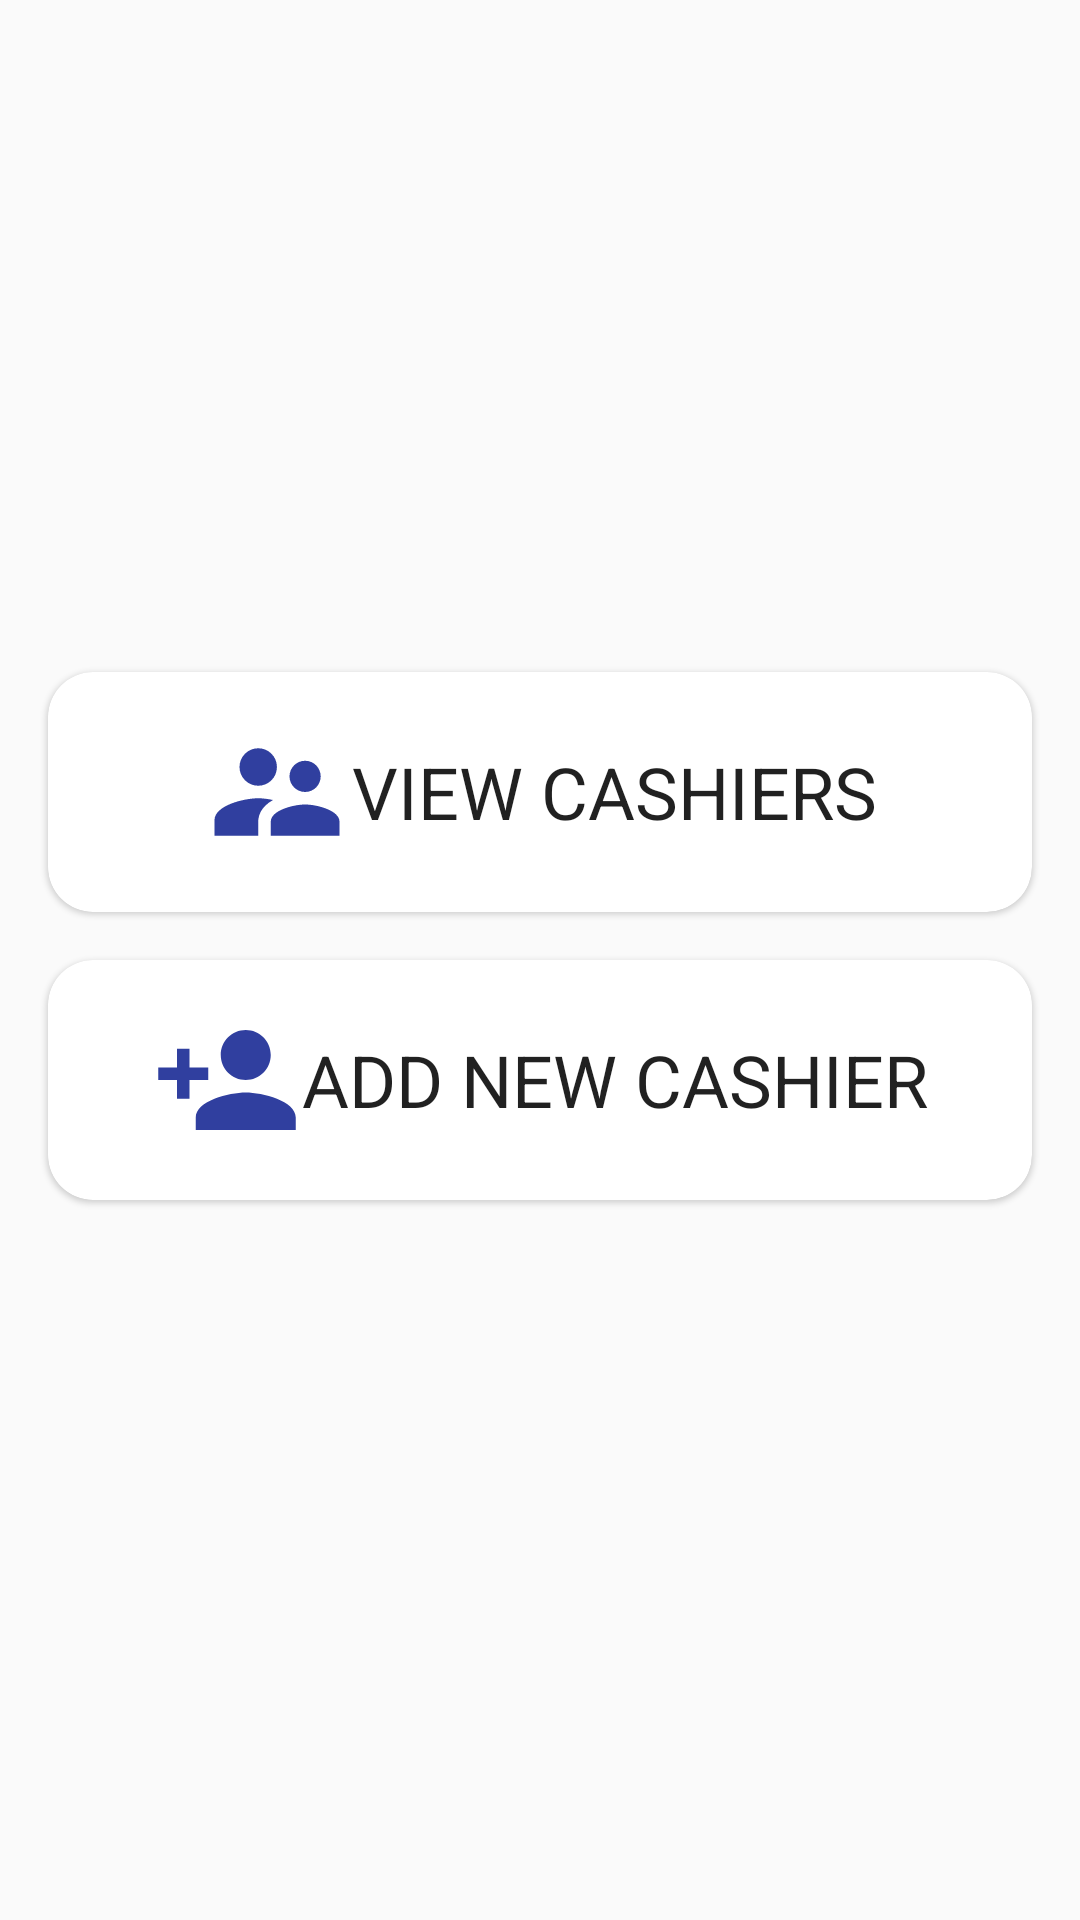

This screen was rendered from an Android layout file. Write that file and the resources it references.
<!-- AndroidManifest.xml: application theme AppTheme -->
<!-- res/layout/cashiers_activity.xml -->
<?xml version="1.0" encoding="utf-8"?>
<androidx.appcompat.widget.LinearLayoutCompat xmlns:android="http://schemas.android.com/apk/res/android"
    xmlns:app="http://schemas.android.com/apk/res-auto"
    android:layout_width="match_parent"
    android:layout_height="match_parent"
    android:layout_marginTop="@dimen/activity_vertical_margin"
    android:clipToPadding="false"
    android:gravity="center"
    android:orientation="vertical">

    <com.google.android.material.card.MaterialCardView
        android:id="@+id/cashiersViewButton"
        android:layout_width="match_parent"
        android:layout_height="@dimen/dash_catalog_card_height"
        android:layout_marginStart="@dimen/activity_vertical_margin"
        android:layout_marginEnd="@dimen/activity_vertical_margin"
        android:layout_marginBottom="@dimen/activity_vertical_margin"
        android:clickable="true"
        android:focusable="true"
        android:foreground="?android:attr/selectableItemBackground"
        app:cardCornerRadius="15dp">

        <androidx.appcompat.widget.LinearLayoutCompat
            android:layout_width="match_parent"
            android:layout_height="match_parent"
            android:background="?android:attr/selectableItemBackground"
            android:gravity="center"
            android:orientation="horizontal">

            <androidx.appcompat.widget.AppCompatImageView
                android:layout_width="@dimen/menu_icon_size"
                android:layout_height="@dimen/menu_icon_size"
                app:srcCompat="@drawable/ic_cashiers"
                app:tint="@color/primaryDark" />

            <androidx.appcompat.widget.AppCompatTextView
                style="@style/TextAppearance.AppCompat.Headline"
                android:layout_width="wrap_content"
                android:layout_height="wrap_content"
                android:gravity="center"
                android:maxLines="2"
                android:text="@string/title_view_cashiers"
                app:textAllCaps="true" />
        </androidx.appcompat.widget.LinearLayoutCompat>
    </com.google.android.material.card.MaterialCardView>

    <com.google.android.material.card.MaterialCardView
        android:id="@+id/cashiersAddButton"
        android:layout_width="match_parent"
        android:layout_height="@dimen/dash_catalog_card_height"
        android:layout_marginStart="@dimen/activity_vertical_margin"
        android:layout_marginEnd="@dimen/activity_vertical_margin"
        android:layout_marginBottom="@dimen/activity_vertical_margin"
        android:clickable="true"
        android:focusable="true"
        android:foreground="?android:attr/selectableItemBackground"
        app:cardCornerRadius="15dp">

        <androidx.appcompat.widget.LinearLayoutCompat
            android:layout_width="match_parent"
            android:layout_height="match_parent"
            android:background="?android:attr/selectableItemBackground"
            android:gravity="center"
            android:orientation="horizontal">

            <androidx.appcompat.widget.AppCompatImageView
                android:layout_width="@dimen/menu_icon_size"
                android:layout_height="@dimen/menu_icon_size"
                app:srcCompat="@drawable/ic_person_add"
                app:tint="@color/primaryDark" />

            <androidx.appcompat.widget.AppCompatTextView
                style="@style/TextAppearance.AppCompat.Headline"
                android:layout_width="wrap_content"
                android:layout_height="wrap_content"
                android:gravity="center"
                android:maxLines="2"
                android:text="@string/title_add_cashiers"
                app:textAllCaps="true" />
        </androidx.appcompat.widget.LinearLayoutCompat>
    </com.google.android.material.card.MaterialCardView>

    
    
    
    
    
    
</androidx.appcompat.widget.LinearLayoutCompat>
<!-- resources referenced by this layout -->
<resources>
  <color name="primaryDark">#303F9F</color>
  <dimen name="activity_vertical_margin">16dp</dimen>
  <dimen name="dash_catalog_card_height">80dp</dimen>
  <dimen name="menu_icon_size">50dp</dimen>
  <!-- drawable ic_cashiers (drawable) -->
  <vector android:height="24dp" android:tint="#666666"
      android:viewportHeight="24.0" android:viewportWidth="24.0"
      android:width="24dp" xmlns:android="http://schemas.android.com/apk/res/android">
      <path android:fillColor="#FF000000" android:pathData="M16.5,12c1.38,0 2.49,-1.12 2.49,-2.5S17.88,7 16.5,7C15.12,7 14,8.12 14,9.5s1.12,2.5 2.5,2.5zM9,11c1.66,0 2.99,-1.34 2.99,-3S10.66,5 9,5C7.34,5 6,6.34 6,8s1.34,3 3,3zM16.5,14c-1.83,0 -5.5,0.92 -5.5,2.75L11,19h11v-2.25c0,-1.83 -3.67,-2.75 -5.5,-2.75zM9,13c-2.33,0 -7,1.17 -7,3.5L2,19h7v-2.25c0,-0.85 0.33,-2.34 2.37,-3.47C10.5,13.1 9.66,13 9,13z"/>
  </vector>
  <!-- drawable ic_person_add (drawable) -->
  <vector xmlns:android="http://schemas.android.com/apk/res/android"
      android:width="24dp"
      android:height="24dp"
      android:tint="#666666"
      android:viewportWidth="24.0"
      android:viewportHeight="24.0">
      <path
          android:fillColor="#FF000000"
          android:pathData="M15,12c2.21,0 4,-1.79 4,-4s-1.79,-4 -4,-4 -4,1.79 -4,4 1.79,4 4,4zM6,10L6,7L4,7v3L1,10v2h3v3h2v-3h3v-2L6,10zM15,14c-2.67,0 -8,1.34 -8,4v2h16v-2c0,-2.66 -5.33,-4 -8,-4z" />
  </vector>
  <string name="title_add_cashiers">Add new cashier</string>
  <string name="title_view_cashiers">View cashiers</string>
  <style name="AppTheme" parent="Theme.MaterialComponents.Light.NoActionBar.Bridge">
          
          <item name="colorPrimary">@color/primary</item>
          <item name="colorPrimaryDark">@color/primaryDark</item>
          <item name="colorAccent">@color/accent</item>
      </style>
  <color name="primary">#3F51B5</color>
  <color name="accent">#FFC107</color>
</resources>
